The GitHub repository JoshEagle/plantbase contains a labelled image folder "plantbase_images" with 16 categories: Ajuga, Allium, Campanula, Cirsium, Crataegus, Gentiana, Geranium, Iris, Malva, Narcissus, Ophrys, Rosa, Trifolium, Verbascum, Veronica, Viola. Examples follow, each with its label.

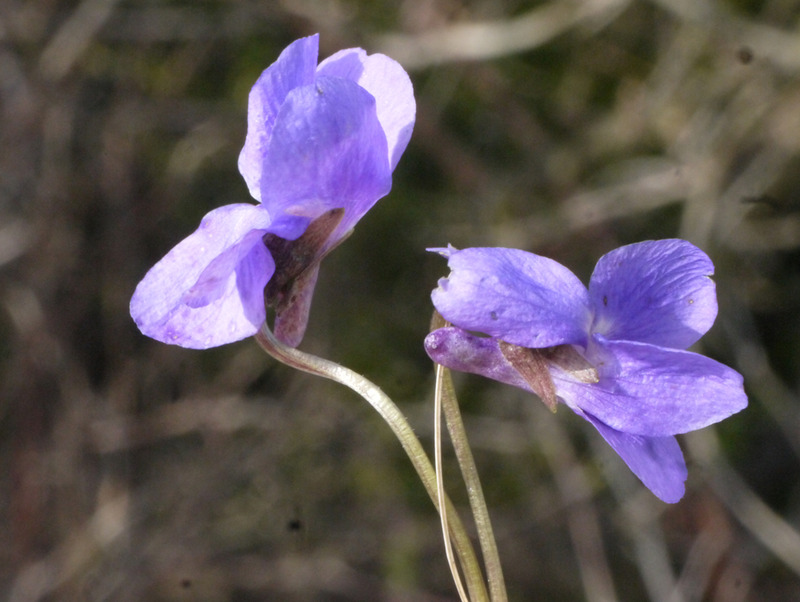
Label: Viola

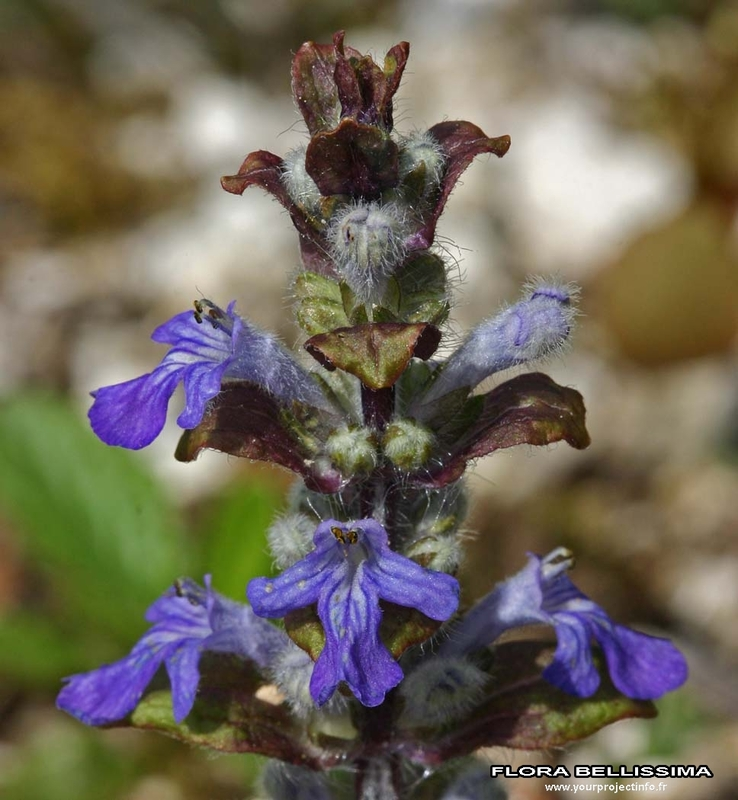
Label: Ajuga

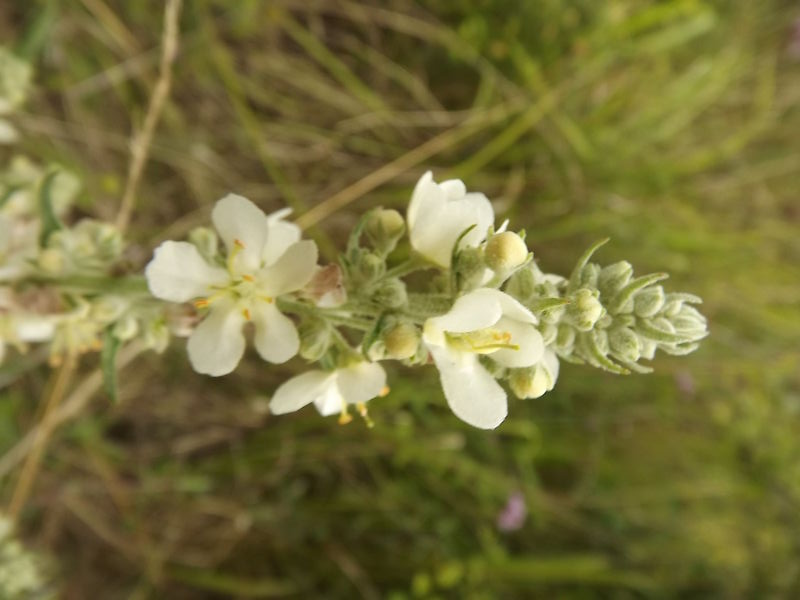
Label: Verbascum

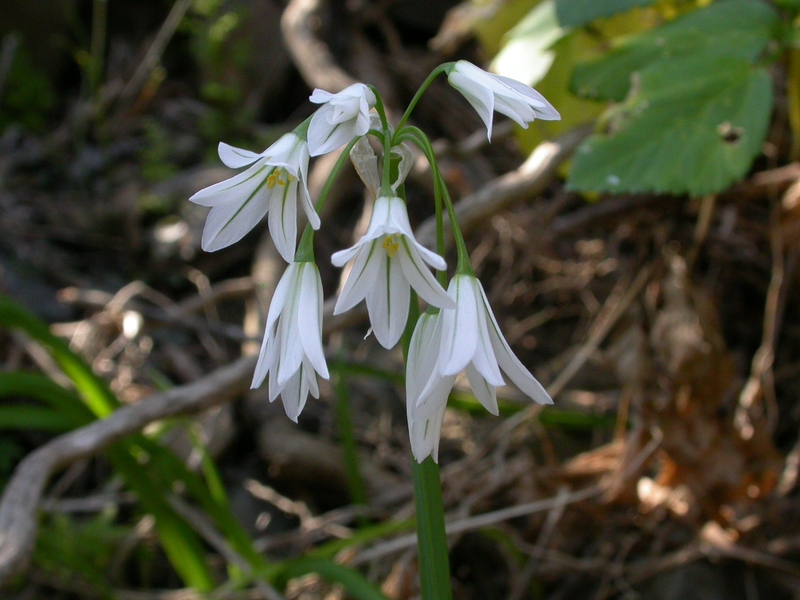
Label: Allium

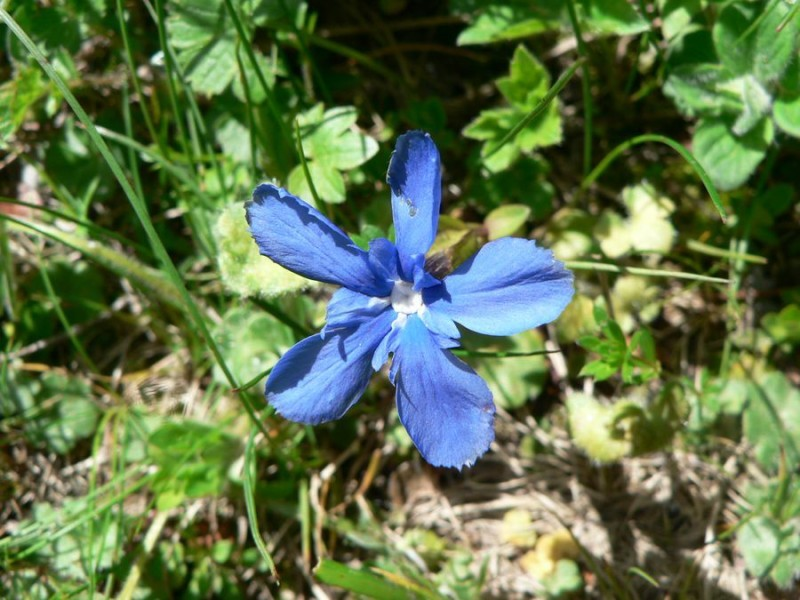
Label: Gentiana

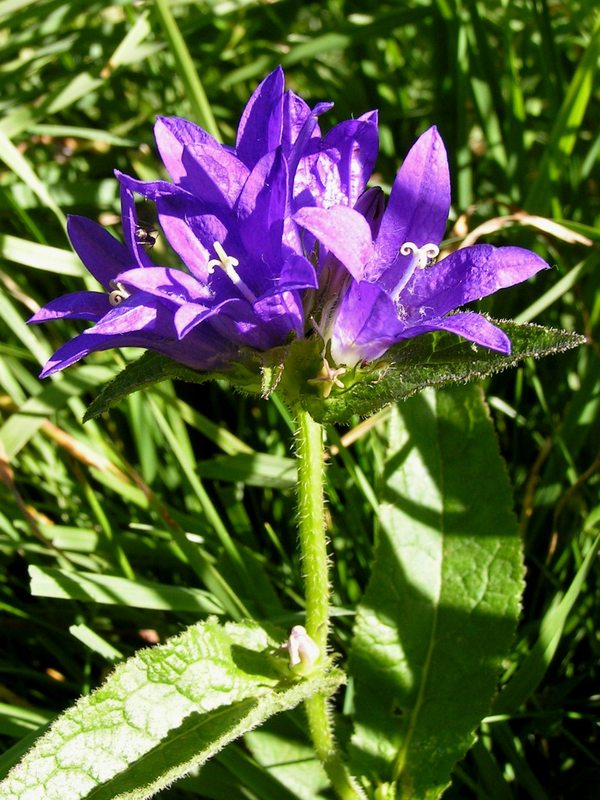
Label: Campanula
